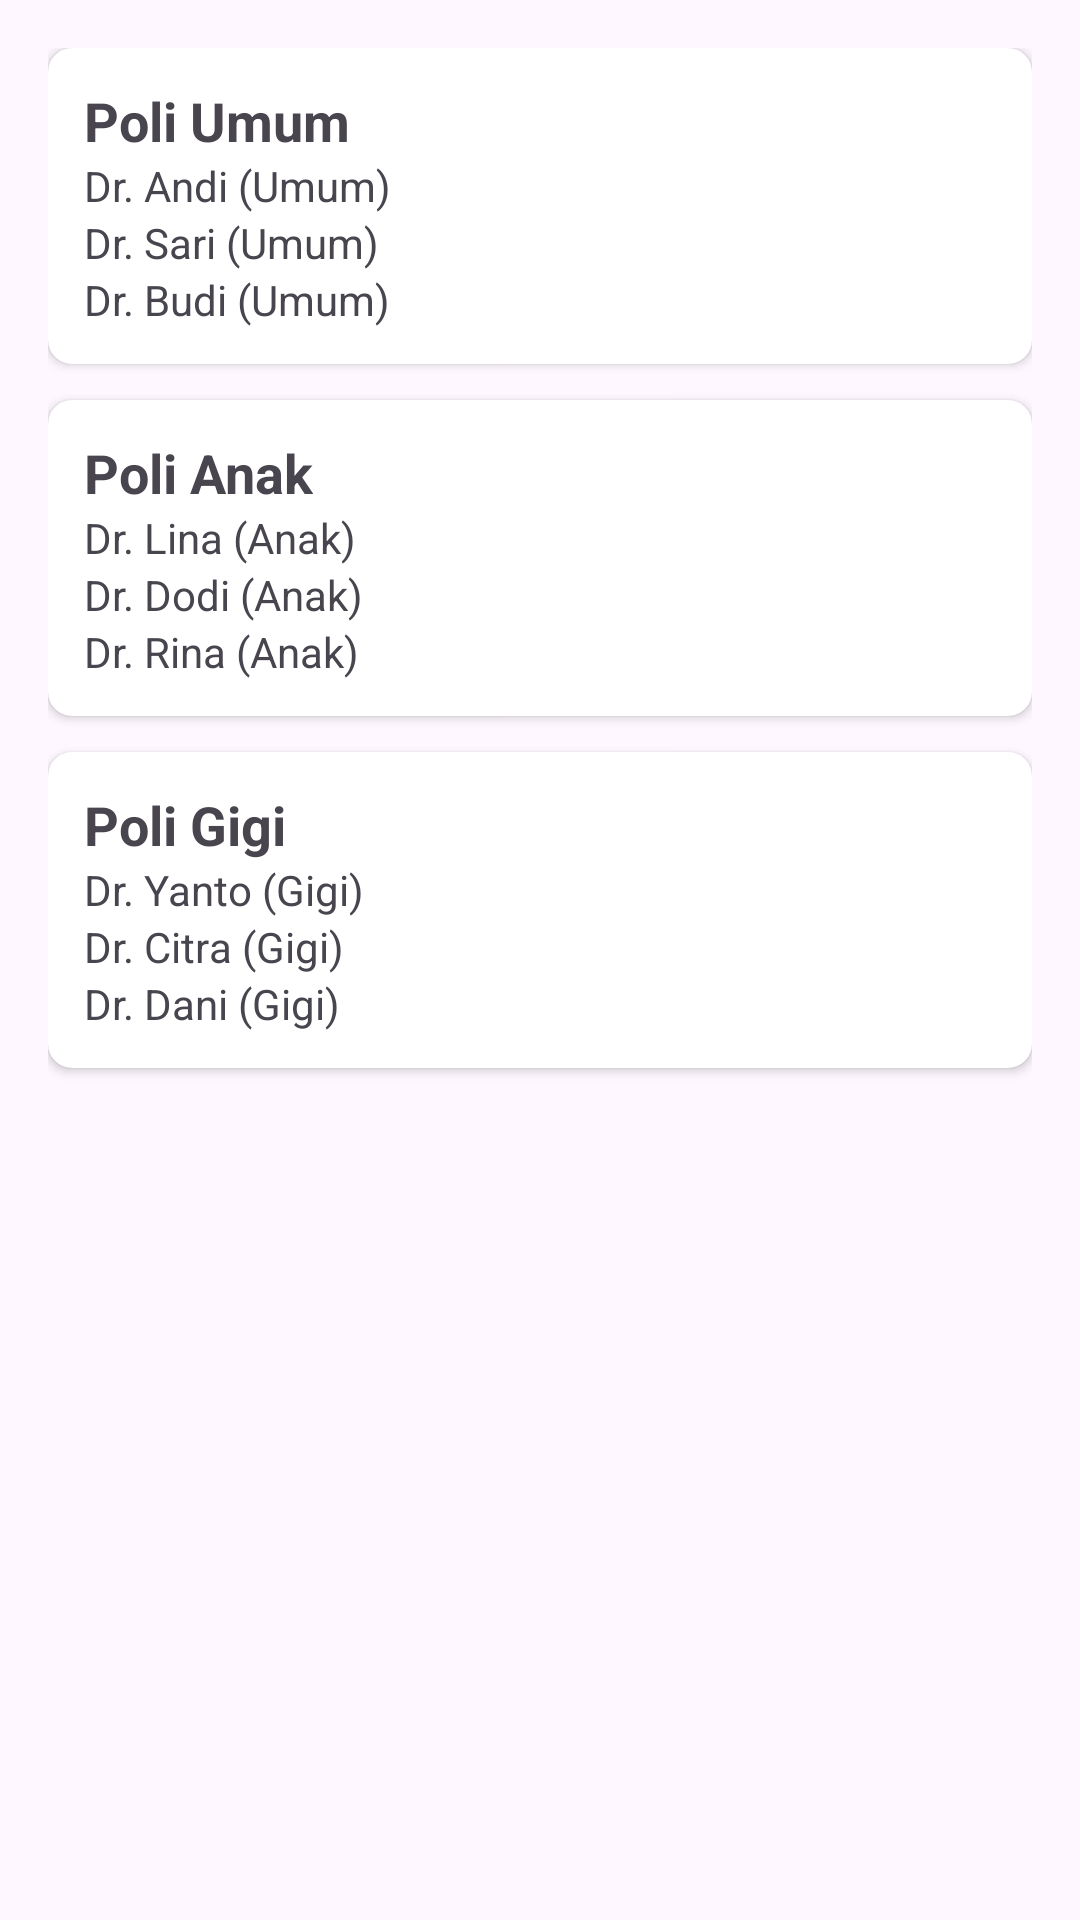

Android layout source for this screen:
<!-- AndroidManifest.xml: application theme Theme.AntrianRumahSakit -->
<!-- res/layout/fragment_poli.xml -->
<?xml version="1.0" encoding="utf-8"?>
<ScrollView xmlns:android="http://schemas.android.com/apk/res/android"
    xmlns:app="http://schemas.android.com/apk/res-auto"
    android:padding="16dp"
    android:layout_width="match_parent"
    android:layout_height="match_parent">


<LinearLayout
        android:id="@+id/container"
        android:orientation="vertical"
        android:layout_width="match_parent"
        android:layout_height="wrap_content">

        
        <androidx.cardview.widget.CardView
            android:layout_marginBottom="12dp"
            android:layout_width="match_parent"
            android:layout_height="wrap_content"
            app:cardCornerRadius="8dp">

            <LinearLayout
                android:padding="12dp"
                android:orientation="vertical"
                android:layout_width="match_parent"
                android:layout_height="wrap_content">

                <TextView
                    android:text="Poli Umum"
                    android:textStyle="bold"
                    android:textSize="18sp"
                    android:layout_width="wrap_content"
                    android:layout_height="wrap_content" />

                <TextView android:text="Dr. Andi (Umum)" android:layout_width="wrap_content" android:layout_height="wrap_content"/>
                <TextView android:text="Dr. Sari (Umum)" android:layout_width="wrap_content" android:layout_height="wrap_content"/>
                <TextView android:text="Dr. Budi (Umum)" android:layout_width="wrap_content" android:layout_height="wrap_content"/>
            </LinearLayout>
        </androidx.cardview.widget.CardView>

        
        <androidx.cardview.widget.CardView
            android:layout_marginBottom="12dp"
            android:layout_width="match_parent"
            android:layout_height="wrap_content"
            app:cardCornerRadius="8dp">

            <LinearLayout
                android:padding="12dp"
                android:orientation="vertical"
                android:layout_width="match_parent"
                android:layout_height="wrap_content">

                <TextView
                    android:text="Poli Anak"
                    android:textStyle="bold"
                    android:textSize="18sp"
                    android:layout_width="wrap_content"
                    android:layout_height="wrap_content" />

                <TextView android:text="Dr. Lina (Anak)" android:layout_width="wrap_content" android:layout_height="wrap_content"/>
                <TextView android:text="Dr. Dodi (Anak)" android:layout_width="wrap_content" android:layout_height="wrap_content"/>
                <TextView android:text="Dr. Rina (Anak)" android:layout_width="wrap_content" android:layout_height="wrap_content"/>
            </LinearLayout>
        </androidx.cardview.widget.CardView>

        
        <androidx.cardview.widget.CardView
            android:layout_marginBottom="12dp"
            android:layout_width="match_parent"
            android:layout_height="wrap_content"
            app:cardCornerRadius="8dp">

            <LinearLayout
                android:padding="12dp"
                android:orientation="vertical"
                android:layout_width="match_parent"
                android:layout_height="wrap_content">

                <TextView
                    android:text="Poli Gigi"
                    android:textStyle="bold"
                    android:textSize="18sp"
                    android:layout_width="wrap_content"
                    android:layout_height="wrap_content" />

                <TextView android:text="Dr. Yanto (Gigi)" android:layout_width="wrap_content" android:layout_height="wrap_content"/>
                <TextView android:text="Dr. Citra (Gigi)" android:layout_width="wrap_content" android:layout_height="wrap_content"/>
                <TextView android:text="Dr. Dani (Gigi)" android:layout_width="wrap_content" android:layout_height="wrap_content"/>
            </LinearLayout>
        </androidx.cardview.widget.CardView>

    </LinearLayout>
</ScrollView>
<!-- resources referenced by this layout -->
<resources>
  <style name="Theme.AntrianRumahSakit" parent="Base.Theme.AntrianRumahSakit" />
  <style name="Base.Theme.AntrianRumahSakit" parent="Theme.Material3.DayNight.NoActionBar">
          
          
      </style>
</resources>
